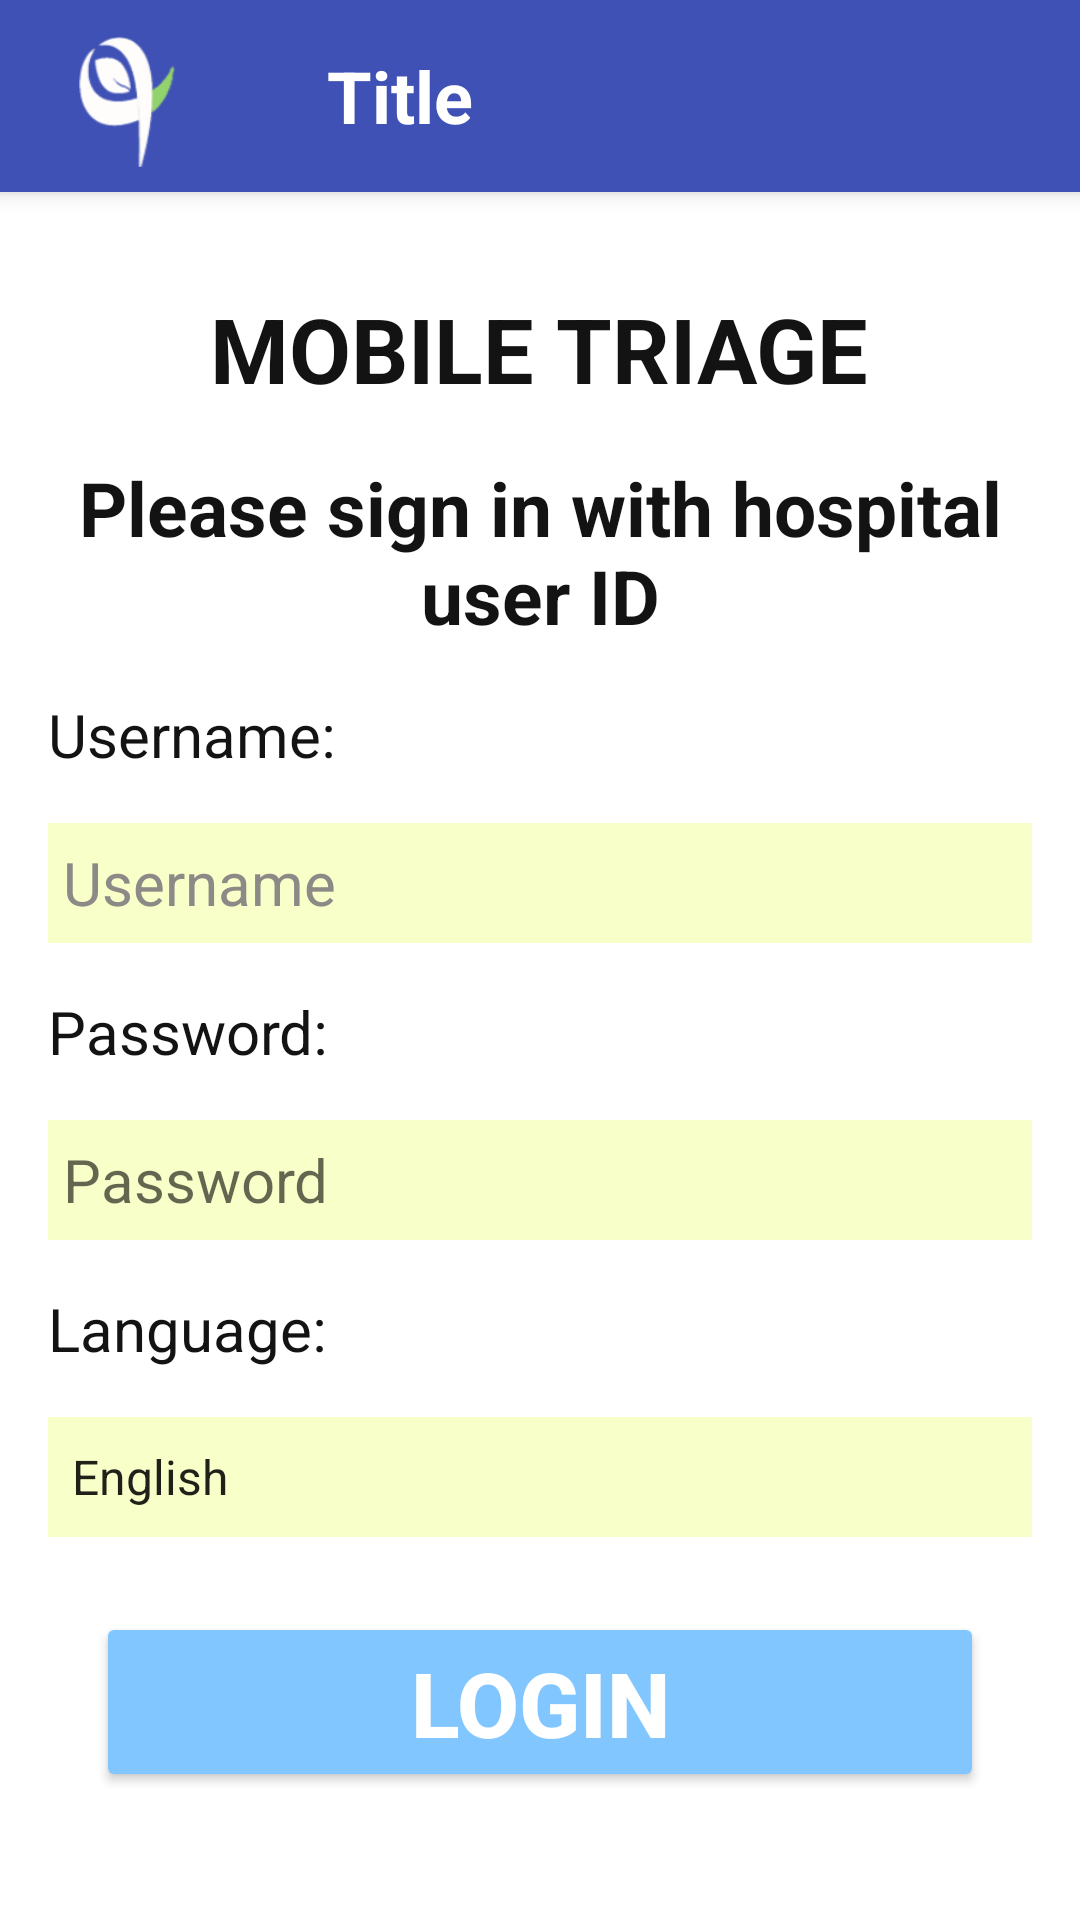

Android layout source for this screen:
<!-- AndroidManifest.xml: fallback theme Theme.MaterialComponents.DayNight.NoActionBar -->
<!-- res/layout/activity_home_screen.xml -->
<android.support.design.widget.CoordinatorLayout
    xmlns:android="http://schemas.android.com/apk/res/android"
    xmlns:app="http://schemas.android.com/apk/res-auto"
    xmlns:tools="http://schemas.android.com/tools"
    android:layout_width="match_parent"
    android:layout_height="match_parent"
    android:background="@color/colorLogoText"
    android:paddingBottom="@dimen/activity_vertical_margin"
    tools:context="com.example.babyv20.atha.Controller.Activities.HomeScreen">

    <android.support.design.widget.AppBarLayout
        android:id="@+id/toolbar_login"
        android:layout_width="match_parent"
        android:layout_height="wrap_content"
        android:theme="@style/AppTheme">

        <include layout="@layout/app_bar_login"
            android:id="@+id/appbar_login"/>

    </android.support.design.widget.AppBarLayout>

    <include layout="@layout/content_home"/>


</android.support.design.widget.CoordinatorLayout>
<!-- res/layout/app_bar_login.xml (included above) -->
<?xml version="1.0" encoding="utf-8"?>
<RelativeLayout xmlns:android="http://schemas.android.com/apk/res/android"
    android:layout_width="match_parent"
    android:layout_height="wrap_content"
    android:minHeight="@dimen/abc_action_bar_default_height_material"
    xmlns:tools="http://schemas.android.com/tools"
    android:paddingTop="@dimen/appbar_padding_top"
    android:paddingBottom="@dimen/appbar_padding_top"
    android:background="@color/colorPrimary"
    tools:ignore="PrivateResource">

    <ImageView
        android:layout_width="@dimen/icon_size"
        android:layout_height="@dimen/icon_size"
        android:layout_marginStart="@dimen/appbar_padding"
        android:src="@drawable/toolbar_logo"
        android:id="@+id/imageView2" />

    <TextView
        android:id="@+id/textView23"
        android:layout_width="wrap_content"
        android:layout_height="wrap_content"
        android:layout_centerVertical="true"
        android:layout_marginStart="45dp"
        android:layout_toEndOf="@+id/imageView2"
        android:text="Title"
        android:textColor="@color/colorLogoText"
        android:textSize="24sp"
        android:textStyle="bold" />


</RelativeLayout>
<!-- res/layout/content_home.xml (included above) -->
<?xml version="1.0" encoding="utf-8"?>
<ScrollView xmlns:android="http://schemas.android.com/apk/res/android"
    xmlns:tools="http://schemas.android.com/tools"
    xmlns:app="http://schemas.android.com/apk/res-auto"
    android:layout_width="match_parent"
    android:layout_height="match_parent"
    android:fillViewport="true"
    app:layout_behavior="@string/appbar_scrolling_view_behavior"
    tools:context=".Controller.Activities.HomeScreen"
    tools:showIn="@layout/activity_home_screen">

    <LinearLayout
        android:layout_width="match_parent"
        android:layout_height="wrap_content"
        android:orientation="vertical"
        android:padding="@dimen/appbar_padding">
    <TextView
        android:id="@+id/textView2"
        android:layout_width="wrap_content"
        android:layout_height="wrap_content"
        android:layout_centerHorizontal="true"
        android:layout_gravity="center"
        android:layout_marginTop="@dimen/appbar_padding"
        android:text="MOBILE TRIAGE"
        android:textColor="@color/colorText"
        android:textSize="30sp"
        android:textStyle="normal|bold" />

    <TextView
        android:id="@+id/textView"
        android:layout_width="wrap_content"
        android:layout_height="wrap_content"
        android:gravity="center"
        android:text="@string/home_instructions"
        android:textAppearance="?android:attr/textAppearanceMedium"
        android:textColor="@color/colorText"
        android:textSize="25dp"
        android:layout_gravity="center"
        android:textStyle="normal|bold"
        android:layout_above="@+id/textView6"
        android:layout_toEndOf="@+id/textView10"
        android:layout_marginTop="@dimen/appbar_padding" />



    <TextView
        android:id="@+id/textView6"
        android:layout_width="wrap_content"
        android:layout_height="wrap_content"
        android:layout_above="@+id/editTextUser"
        android:layout_alignStart="@+id/editTextUser"
        android:text="Username:"
        android:layout_marginTop="@dimen/appbar_padding"
        android:textColor="@color/colorText"
        android:textSize="20sp" />

        <EditText
            android:id="@+id/editTextUser"
            android:layout_width="match_parent"
            android:layout_height="@dimen/input_size"
            android:layout_above="@+id/textView9"
            android:paddingStart="5dp"
            android:layout_centerHorizontal="true"
            android:layout_marginTop="@dimen/appbar_padding"
            android:background="@color/colorInput"
            android:hint="Username"
            android:textSize="@dimen/text_size"
            android:theme="@style/myEditTextStyle" />



        <TextView
        android:id="@+id/textView9"
        android:layout_width="wrap_content"
        android:layout_height="wrap_content"
        android:layout_above="@+id/editTextPass"
        android:layout_alignStart="@+id/editTextPass"
        android:layout_marginTop="@dimen/appbar_padding"
        android:text="Password:"
        android:textColor="@color/colorText"
        android:textSize="20sp" />

        <EditText
            android:id="@+id/editTextPass"
            android:layout_width="match_parent"
            android:layout_height="@dimen/input_size"
            android:layout_alignEnd="@+id/editTextUser"
            android:layout_alignStart="@+id/editTextUser"
            android:layout_centerVertical="true"
            android:paddingStart="5dp"
            android:layout_marginTop="@dimen/appbar_padding"
            android:background="@color/colorInput"
            android:ems="10"
            android:hint="Password"
            android:inputType="textPassword"
            android:textSize="@dimen/text_size" />

        <TextView
            android:id="@+id/textView10"
            android:layout_width="wrap_content"
            android:layout_height="wrap_content"
            android:layout_alignStart="@+id/editTextPass"
            android:layout_below="@+id/editTextPass"
            android:layout_marginTop="@dimen/appbar_padding"
            android:text="Language:"
            android:textColor="@color/colorText"
            android:textSize="20sp" />
    <Spinner
        android:id="@+id/spinnerLanguage"
        android:layout_width="match_parent"
        android:layout_height="@dimen/input_size"
        android:layout_alignStart="@+id/textView10"
        android:layout_below="@+id/textView10"
        android:layout_marginTop="@dimen/appbar_padding"
        android:background="@color/colorInput"
        android:entries="@array/languages" />

    <Button
        android:id="@+id/loginButton"
        android:layout_width="match_parent"
        android:layout_height="@dimen/button_size"
        android:layout_alignStart="@+id/spinnerLanguage"
        android:layout_below="@+id/spinnerLanguage"
        android:layout_marginEnd="@dimen/appbar_padding"
        android:layout_marginStart="@dimen/appbar_padding"
        android:layout_marginTop="25dp"
        android:elevation="10dp"
        android:text="Login"
        android:textSize="30dp"
        android:textStyle="normal|bold"
        android:theme="@style/myButtonStyle" />

        </LinearLayout>

</ScrollView>
<!-- resources referenced by this layout -->
<resources>
  <string-array name="languages">
          <item>English</item>
          <item>Swahili</item>
      </string-array>
  <color name="colorInput">#f9ffc8</color>
  <color name="colorLogoText">#FFFFFF</color>
  <color name="colorPrimary">#3F51B5</color>
  <color name="colorText">#131313</color>
  <dimen name="activity_vertical_margin">16dp</dimen>
  <dimen name="appbar_padding">16dp</dimen>
  <dimen name="appbar_padding_top">8dp</dimen>
  <dimen name="button_size">60dp</dimen>
  <dimen name="icon_size">48dp</dimen>
  <dimen name="input_size">40dp</dimen>
  <dimen name="text_size">20sp</dimen>
  <!-- drawable toolbar_logo: png bitmap (drawable, 6722 bytes) -->
  <string name="home_instructions">Please sign in with hospital user ID</string>
  <style name="AppTheme" parent="AppTheme.Splash">
  
      </style>
  <style name="myButtonStyle" parent="@style/Widget.AppCompat.Button">
          <item name="android:textColor">@color/colorLogoText</item>
          <item name="android:colorButtonNormal">@color/button_color</item>
      </style>
  <style name="myEditTextStyle" parent="@style/Widget.AppCompat.EditText">
          <item name="android:textColor">@color/colorText</item>
          <item name="android:textColorHint">@color/hint_color</item>
      </style>
  <style name="AppTheme.Splash" parent="Theme.AppCompat.Light.NoActionBar">
          <item name="colorPrimary">@color/colorPrimary</item>
          <item name="colorPrimaryDark">@color/colorPrimaryDark</item>
          <item name="colorAccent">@color/colorAccent</item>
          <item name="windowActionBar">false</item>
          <item name="windowNoTitle">true</item>
      </style>
  <color name="button_color">#81C6FF</color>
  <color name="hint_color">#8c8987</color>
  <color name="colorPrimaryDark">#303F9F</color>
  <color name="colorAccent">#81c6ff</color>
</resources>
